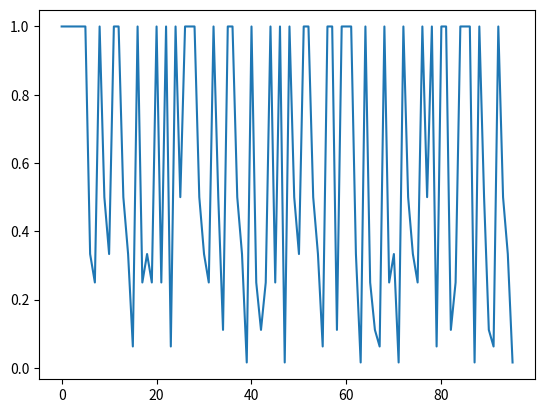

Reproduce this figure in Python.
"""distance_due_to_ordering.py: 

A procedure suggested my Malav.

"""
    
__author__           = "Dilawar Singh"
__copyright__        = "Copyright 2016, Dilawar Singh"
__credits__          = ["NCBS Bangalore"]
__license__          = "GNU GPL"
__version__          = "1.0.0"
__maintainer__       = "Dilawar Singh"
__email__            = "dilawars@ncbs.res.in"
__status__           = "Development"

import sys
import os
import matplotlib.pyplot as plt
import numpy as np
import itertools

def main( ):
    N = 4
    yvec = [ ]
    reference = range( N )
    for x in itertools.permutations( reference ):
        for loc, i in enumerate( x ):
            diff = abs( loc - reference.index( i ) )
            weight = ( 1.0 / ( 1 + loc) ) ** diff 
            yvec.append( weight )
            # print( diff )
    plt.plot(yvec )
    plt.show( )

if __name__ == '__main__':
    main()
